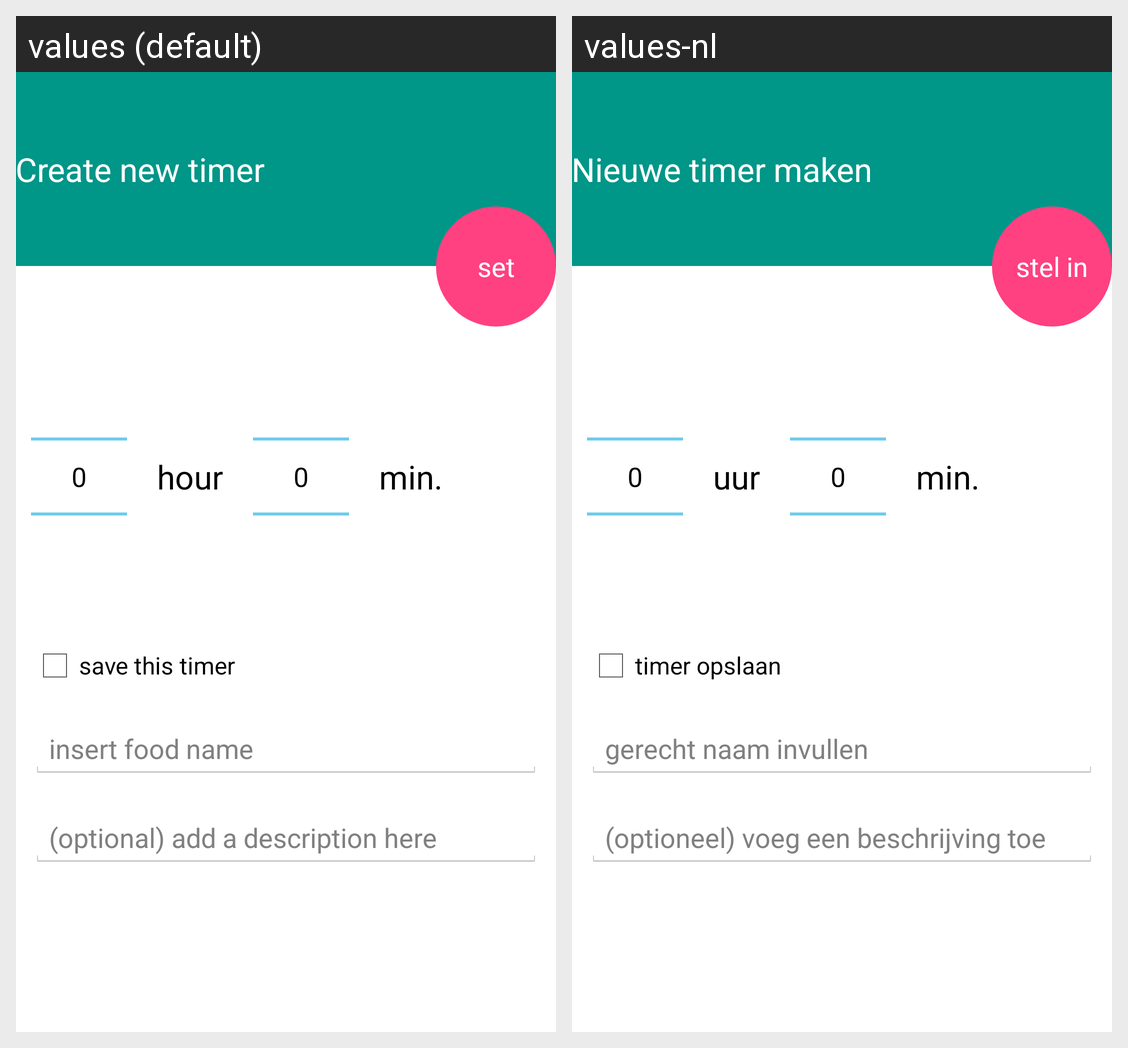

Here is an Android app screen in its default locale and in the app's own translations. Write out the translated-string differences for the strings that appear on this screen.
Android screen res/layout/activity_new_recipe.xml rendered under 2 locales, left to right: values (default), values-nl. Device: Nexus 5 (rendered at 1080×1920; each locale shown at half size, 540×960, under a caption strip naming it); theme Theme.Kooktijden.
Strings drawn on this screen, with the default value and each locale's value (text and hints the layout hard-codes, and strings that could not be matched under every locale, appear in the picture but are not listed):

new_recipe
  values: Create new timer
  values-nl: Nieuwe timer maken

set
  values: set
  values-nl: stel in

hours
  values: hour
  values-nl: uur

minutes
  values: min.
  values-nl: min.

store_in_db
  values: save this timer
  values-nl: timer opslaan

new_recipe_hint
  values: insert food name
  values-nl: gerecht naam invullen

new_description_hint
  values: (optional) add a description here
  values-nl: (optioneel) voeg een beschrijving toe
